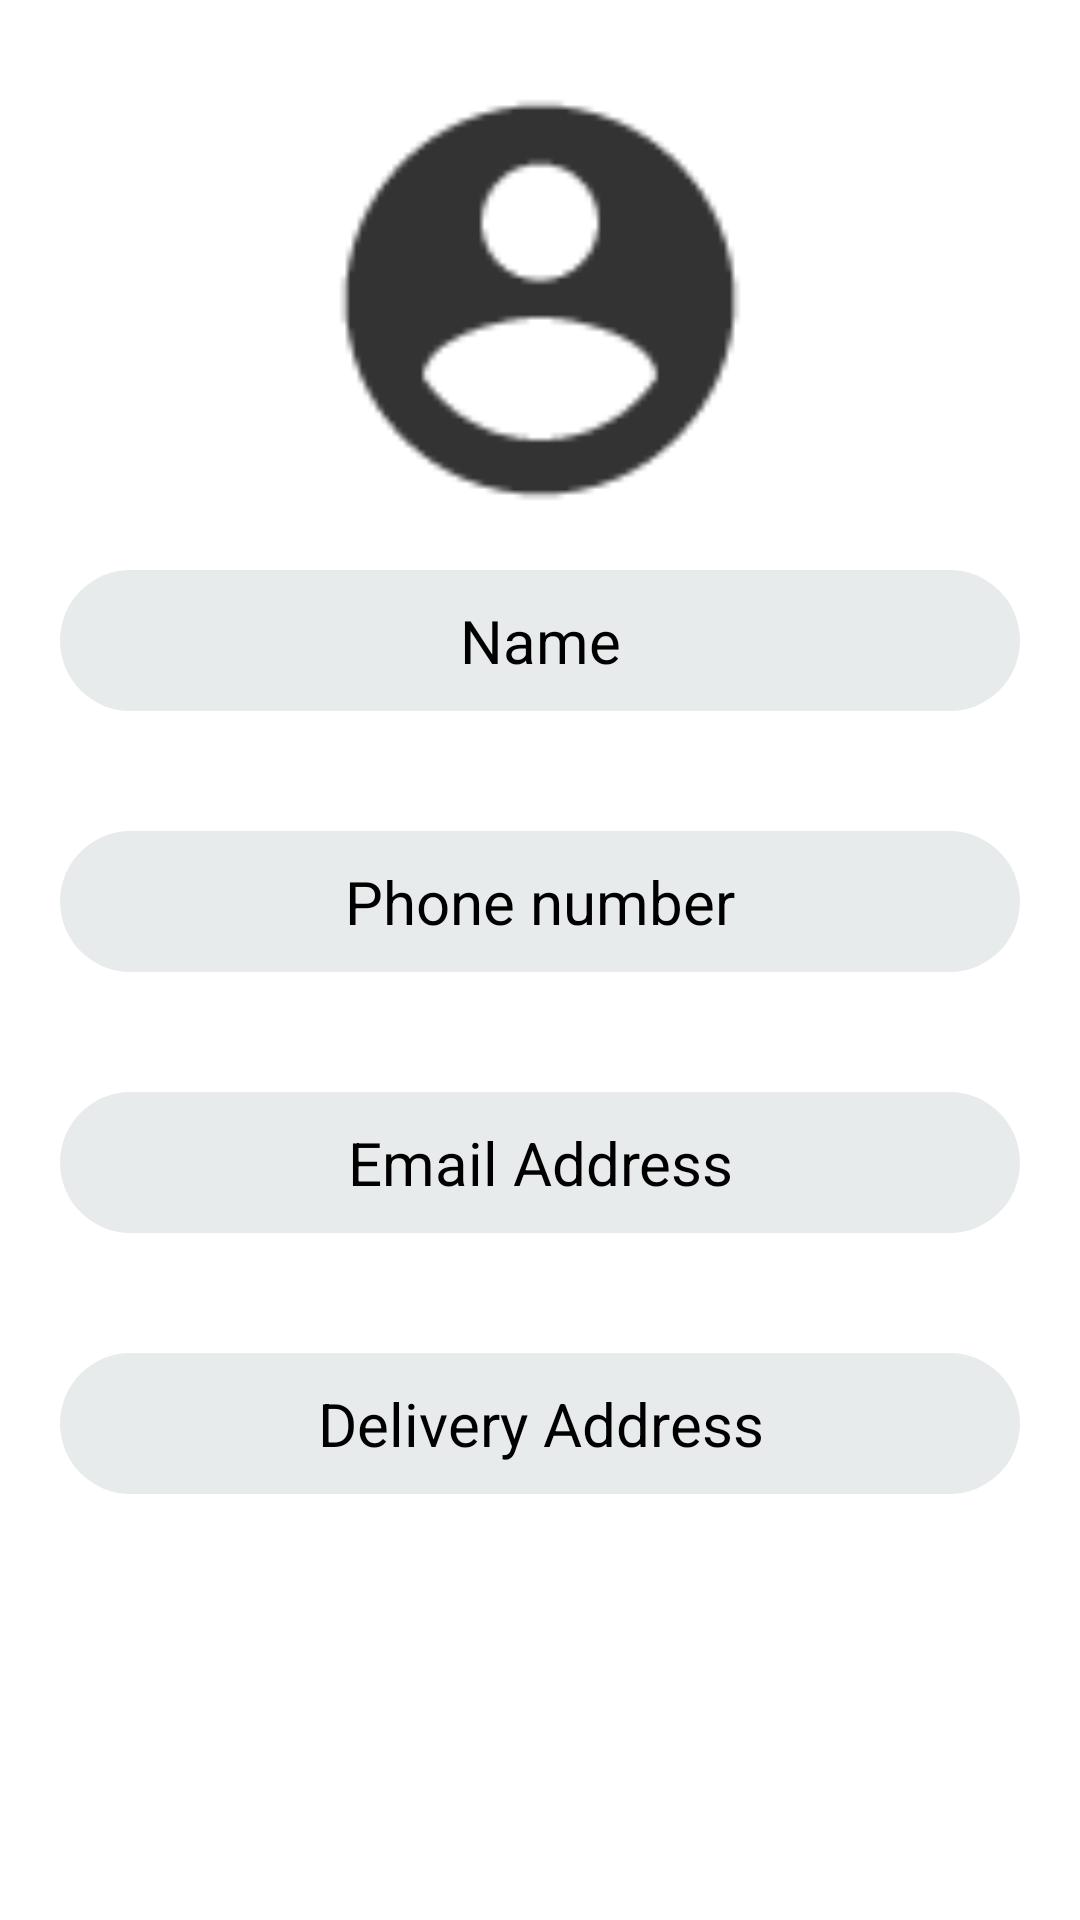

The Android layout XML behind this screen, and the referenced resources:
<!-- AndroidManifest.xml: application theme Theme.FoodRunner -->
<!-- res/layout/fragment_profile.xml -->
<?xml version="1.0" encoding="utf-8"?>
<LinearLayout xmlns:android="http://schemas.android.com/apk/res/android"
    xmlns:tools="http://schemas.android.com/tools"
    android:layout_width="match_parent"
    android:layout_height="match_parent"
    android:orientation="vertical"
    android:layout_gravity="center"
    tools:context=".ProfileFragment">

    
    <ImageView
        android:layout_width="140dp"
        android:layout_height="140dp"
        android:src="@drawable/account_black"
        android:layout_gravity="center_horizontal"
        android:layout_marginTop="30dp"
        />
    <TextView
        android:layout_margin="20dp"
        android:background="@drawable/profile_background"
        android:id="@+id/tv_name"
        android:layout_width="match_parent"
        android:layout_height="wrap_content"
        android:text="Name"
        android:textColor="#000000"
        android:gravity="center"
        android:textSize="20sp"
        android:padding="10dp"
        />
    <TextView
        android:layout_margin="20dp"
        android:background="@drawable/profile_background"
        android:textColor="#000000"
        android:id="@+id/tv_number"
        android:layout_width="match_parent"
        android:layout_height="wrap_content"
        android:text="Phone number"
        android:gravity="center"
        android:textSize="20sp"
        android:padding="10dp"
        />
    <TextView
        android:layout_margin="20dp"
        android:background="@drawable/profile_background"
        android:textColor="#000000"
        android:id="@+id/tv_email"
        android:layout_width="match_parent"
        android:layout_height="wrap_content"
        android:text="Email Address"
        android:gravity="center"
        android:textSize="20sp"
        android:padding="10dp"
        />
    <TextView
        android:layout_margin="20dp"
        android:background="@drawable/profile_background"
        android:textColor="#000000"
        android:id="@+id/tv_address"
        android:layout_width="match_parent"
        android:layout_height="wrap_content"
        android:text="Delivery Address"
        android:gravity="center"
        android:textSize="20sp"
        android:padding="10dp"
        />


</LinearLayout>
<!-- resources referenced by this layout -->
<resources>
  <!-- drawable account_black: png bitmap (drawable-hdpi, 567 bytes) -->
  <!-- drawable profile_background (drawable) -->
  <?xml version="1.0" encoding="utf-8"?>
  <shape android:shape="rectangle" xmlns:android="http://schemas.android.com/apk/res/android">
    <solid android:color="#e8ebec"/>
    <corners android:radius="40dp"/>
    <padding android:left="20dp"/>
  
  </shape>
  <style name="Theme.FoodRunner" parent="Theme.MaterialComponents.DayNight.NoActionBar">
          
          <item name="colorPrimary">#242424</item>
          <item name="colorPrimaryVariant">#242424</item>
          <item name="colorOnPrimary">@color/white</item>
          
          <item name="colorSecondary">@color/teal_200</item>
          <item name="colorSecondaryVariant">@color/teal_700</item>
          <item name="colorOnSecondary">@color/black</item>
          
          <item name="android:statusBarColor" tools:targetApi="l">?attr/colorPrimaryVariant</item>
          
      </style>
  <color name="white">#FFFFFFFF</color>
  <color name="teal_200">#FF03DAC5</color>
  <color name="teal_700">#FF018786</color>
  <color name="black">#FF000000</color>
</resources>
